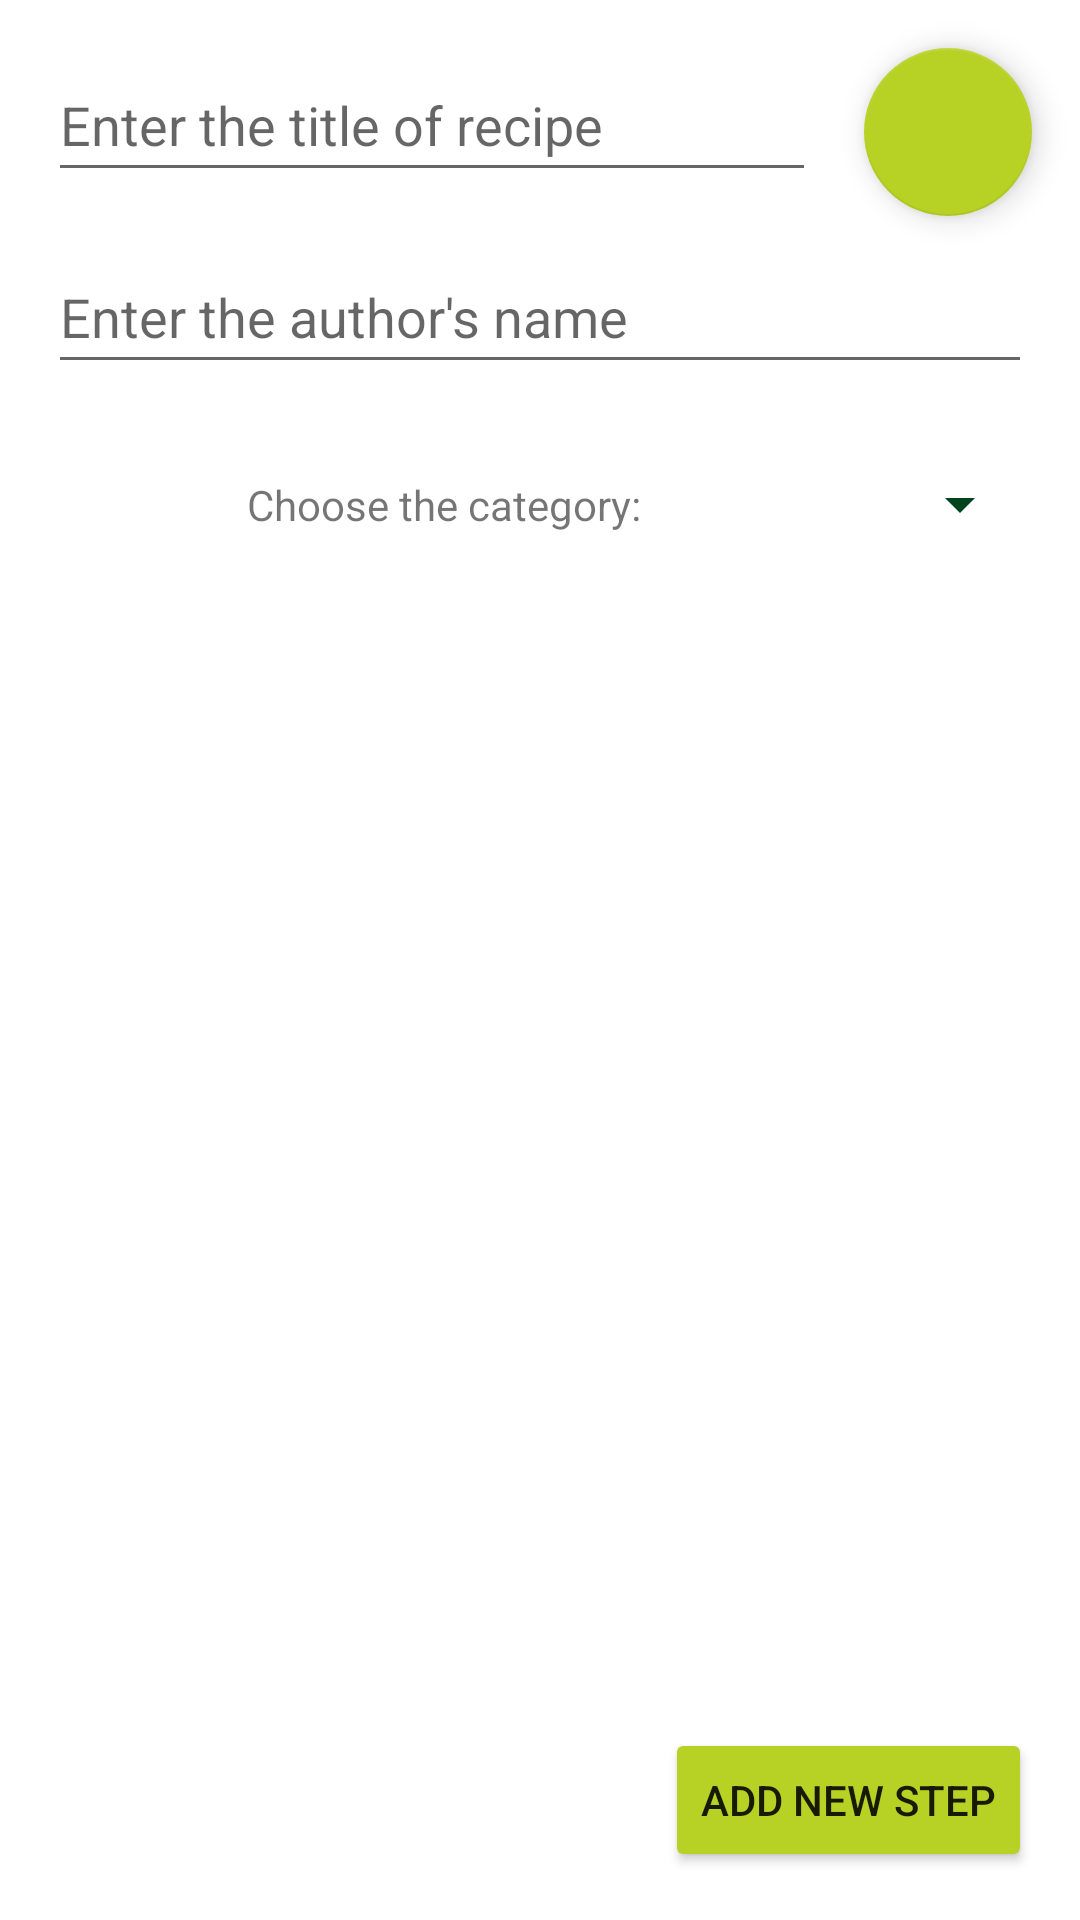

Layout XML and referenced resources for this Android screen:
<!-- AndroidManifest.xml: application theme Theme.NeRecipe -->
<!-- res/layout/new_recipe_fragment.xml -->
<?xml version="1.0" encoding="utf-8"?>
<androidx.constraintlayout.widget.ConstraintLayout xmlns:android="http://schemas.android.com/apk/res/android"
    xmlns:app="http://schemas.android.com/apk/res-auto"
    android:layout_width="match_parent"
    android:layout_height="match_parent"
    xmlns:tools="http://schemas.android.com/tools">

    <EditText
        android:id="@+id/recipeTitle"
        android:inputType="textMultiLine"
        android:layout_width="0dp"
        android:layout_height="wrap_content"
        android:layout_margin="@dimen/common_spacing"
        android:ems="10"
        android:hint="@string/enter_the_title_of_recipe"
        android:minHeight="48dp"
        app:layout_constraintStart_toStartOf="parent"
        app:layout_constraintEnd_toStartOf="@+id/addRecipeButton"
        app:layout_constraintTop_toTopOf="parent" />

    <EditText
        android:id="@+id/authorName"
        android:layout_width="match_parent"
        android:layout_height="wrap_content"
        android:layout_margin="@dimen/common_spacing"
        android:ems="10"
        android:hint="@string/enter_the_author_s_name"
        android:inputType="textMultiLine"
        android:minHeight="48dp"
        app:layout_constraintStart_toStartOf="parent"
        app:layout_constraintTop_toBottomOf="@id/recipeTitle" />

        <TextView
            android:id="@+id/chooseCategoriesText"
            android:layout_width="wrap_content"
            android:layout_height="wrap_content"
            android:layout_margin="@dimen/common_spacing"
            android:text="@string/choose_the_category"
            app:layout_constraintTop_toBottomOf="@id/authorName"
            app:layout_constraintStart_toStartOf="parent"
            app:layout_constraintEnd_toStartOf="@id/categoriesMenu"
            app:layout_constraintBottom_toTopOf="@id/upStepsBarrier"
            />

    <ImageButton
        android:id="@+id/categoriesMenu"
        android:layout_width="wrap_content"
        android:layout_height="wrap_content"
        android:layout_margin="@dimen/common_spacing"
        android:background="@android:color/transparent"
        android:contentDescription="@string/categories_menu_button"
        android:minWidth="48dp"
        android:minHeight="48dp"
        app:layout_constraintBottom_toTopOf="@id/upStepsBarrier"
        app:layout_constraintEnd_toEndOf="parent"
        app:layout_constraintTop_toBottomOf="@id/authorName"
        app:srcCompat="@drawable/ic_drop_down_24" />

        <androidx.constraintlayout.widget.Barrier
            android:id="@+id/upStepsBarrier"
            android:layout_width="0dp"
            android:layout_height="0dp"
            app:barrierDirection="bottom"
            app:constraint_referenced_ids="chooseCategoriesText, categoriesMenu"
            />

    <androidx.recyclerview.widget.RecyclerView
        android:id="@+id/stepsList"
        android:layout_width="match_parent"
        android:layout_height="0dp"
        app:layoutManager="androidx.recyclerview.widget.LinearLayoutManager"
        app:layout_constraintBottom_toTopOf="@+id/addStepButton"
        app:layout_constraintTop_toTopOf="@id/upStepsBarrier"
        app:layout_constraintVertical_bias="0.0"
        tools:layout_editor_absoluteX="-16dp"
        tools:listitem="@layout/recipe_step_card" />


        <Button
            android:id="@+id/addStepButton"
            android:layout_width="wrap_content"
            android:layout_height="wrap_content"
            android:layout_margin="@dimen/common_spacing"
            android:backgroundTint="@color/green"
            app:layout_constraintEnd_toEndOf="parent"
            app:layout_constraintBottom_toBottomOf="parent"
            android:text="@string/add_step" />

        <com.google.android.material.floatingactionbutton.FloatingActionButton
            android:id="@+id/addRecipeButton"
            android:layout_width="wrap_content"
            android:layout_height="wrap_content"
            android:layout_margin="@dimen/common_spacing"
            android:contentDescription="@string/add_new_recipe_button"
            android:clickable="true"
            app:tint="@null"
            app:layout_constraintEnd_toEndOf="parent"
            app:layout_constraintTop_toTopOf="parent"
            app:srcCompat="@drawable/ic_save_24" />

</androidx.constraintlayout.widget.ConstraintLayout>
<!-- res/layout/recipe_step_card.xml (included above) -->
<?xml version="1.0" encoding="utf-8"?>
<androidx.constraintlayout.widget.ConstraintLayout
    xmlns:android="http://schemas.android.com/apk/res/android"
    xmlns:app="http://schemas.android.com/apk/res-auto"
    xmlns:tools="http://schemas.android.com/tools"
    android:id="@+id/basicStepLayout"
    android:layout_margin="@dimen/common_spacing"
    android:layout_width="match_parent"
    android:layout_height="wrap_content">

    <TextView
        android:id="@+id/stepNumber"
        android:layout_width="wrap_content"
        android:layout_height="wrap_content"
        tools:text="Step 1"
        app:layout_constraintStart_toStartOf="parent"
        app:layout_constraintEnd_toStartOf="@+id/textsRightSideBarrier"
        app:layout_constraintTop_toTopOf="parent"
        android:layout_margin="@dimen/min_spacing" />

    <TextView
        android:id="@+id/stepDescription"
        android:layout_width="wrap_content"
        android:layout_height="wrap_content"
        tools:visibility="visible"
        android:paddingStart="@dimen/mid_spacing"
        android:paddingEnd="@dimen/mid_spacing"
        app:layout_constraintStart_toStartOf="parent"
        app:layout_constraintEnd_toStartOf="@+id/textsRightSideBarrier"
        app:layout_constraintTop_toBottomOf="@id/stepNumber"
        android:layout_margin="@dimen/min_spacing"
        tools:text="Peel the vegetables and cut them"/>

    <EditText
        android:id="@+id/editedStepDescription"
        android:layout_width="wrap_content"
        android:layout_height="wrap_content"
        android:paddingStart="@dimen/min_spacing"
        android:paddingEnd="@dimen/mid_spacing"
        app:layout_constraintStart_toStartOf="parent"
        app:layout_constraintEnd_toStartOf="@+id/textsRightSideBarrier"
        app:layout_constraintTop_toBottomOf="@id/stepNumber"
        android:layout_margin="@dimen/min_spacing"
        tools:visibility="visible"
        tools:text="Peel the vegetables and cut them"/>

    <androidx.constraintlayout.widget.Barrier
        android:id="@+id/textsBottomBarrier"
        android:layout_width="match_parent"
        android:layout_height="0dp"
        app:barrierDirection="bottom"
        app:constraint_referenced_ids="editedStepDescription, stepDescription"
        />

    <androidx.constraintlayout.widget.Barrier
        android:id="@+id/textsRightSideBarrier"
        android:layout_width="0dp"
        android:layout_height="match_parent"
        app:barrierDirection="left"
        app:constraint_referenced_ids="editStepButton"
        />

    <ImageButton
        android:id="@+id/editStepButton"
        android:layout_width="wrap_content"
        android:layout_height="wrap_content"
        tools:visibility="invisible"
        app:layout_constraintTop_toTopOf="@id/stepDescription"
        app:layout_constraintStart_toEndOf="@+id/textsRightSideBarrier"
        app:layout_constraintEnd_toEndOf="parent"
        android:background="@android:color/transparent"
        app:srcCompat="@drawable/ic_edit_24" />

    <ImageButton
        android:id="@+id/saveStepButton"
        android:layout_width="wrap_content"
        android:layout_height="wrap_content"
        tools:visibility="visible"
        app:layout_constraintTop_toTopOf="@id/editedStepDescription"
        app:layout_constraintBottom_toBottomOf="@id/editedStepDescription"
        app:layout_constraintEnd_toEndOf="parent"
        android:background="@android:color/transparent"
        app:srcCompat="@drawable/ic_save_green_24" />

    <ImageView
        android:id="@+id/stepIllustration"
        android:layout_width="wrap_content"
        android:layout_height="wrap_content"
        android:adjustViewBounds="true"
        app:layout_constraintStart_toStartOf="parent"
        app:layout_constraintEnd_toEndOf="parent"
        app:layout_constraintTop_toBottomOf="@id/textsBottomBarrier"
        android:layout_marginTop="@dimen/min_spacing"
        android:layout_marginBottom="@dimen/min_spacing"
        tools:visibility="visible"
        tools:srcCompat="@drawable/default_picture" />

    <androidx.constraintlayout.utils.widget.ImageFilterButton
        android:id="@+id/deleteStepButton"
        android:layout_width="wrap_content"
        android:layout_height="wrap_content"
        app:layout_constraintEnd_toEndOf="parent"
        app:layout_constraintTop_toTopOf="parent"
        tools:visibility="visible"
        android:background="@color/reddish"
        app:srcCompat="@drawable/ic_clear_24" />

</androidx.constraintlayout.widget.ConstraintLayout>
<!-- resources referenced by this layout -->
<resources>
  <color name="green">#B7D225</color>
  <color name="reddish">#FF5345</color>
  <dimen name="common_spacing">16dp</dimen>
  <dimen name="mid_spacing">24dp</dimen>
  <dimen name="min_spacing">8dp</dimen>
  <!-- drawable default_picture: png bitmap (drawable, 425366 bytes) -->
  <!-- drawable ic_drop_down_24 (drawable) -->
  <vector android:height="24dp" android:tint="#00441B"
      android:viewportHeight="24" android:viewportWidth="24"
      android:width="24dp" xmlns:android="http://schemas.android.com/apk/res/android">
      <path android:fillColor="@android:color/white" android:pathData="M7,10l5,5 5,-5z"/>
  </vector>
  <!-- drawable ic_edit_24 (drawable) -->
  <vector android:height="24dp" android:tint="#00441B"
      android:viewportHeight="24" android:viewportWidth="24"
      android:width="24dp" xmlns:android="http://schemas.android.com/apk/res/android">
      <path android:fillColor="@android:color/white" android:pathData="M3,17.25V21h3.75L17.81,9.94l-3.75,-3.75L3,17.25zM20.71,7.04c0.39,-0.39 0.39,-1.02 0,-1.41l-2.34,-2.34c-0.39,-0.39 -1.02,-0.39 -1.41,0l-1.83,1.83 3.75,3.75 1.83,-1.83z"/>
  </vector>
  <!-- drawable ic_save_green_24 (drawable) -->
  <vector android:height="24dp" android:tint="#00441B"
      android:viewportHeight="24" android:viewportWidth="24"
      android:width="24dp" xmlns:android="http://schemas.android.com/apk/res/android">
      <path android:fillColor="@android:color/white" android:pathData="M9,16.17L4.83,12l-1.42,1.41L9,19 21,7l-1.41,-1.41z"/>
  </vector>
  <string name="add_new_recipe_button">Add new recipe button</string>
  <string name="add_step">Add new step</string>
  <string name="categories_menu_button">Categories menu button</string>
  <string name="choose_the_category">Choose the category:</string>
  <string name="enter_the_author_s_name">Enter the author\'s name</string>
  <string name="enter_the_title_of_recipe">Enter the title of recipe</string>
  <style name="Theme.NeRecipe" parent="Theme.MaterialComponents.DayNight.DarkActionBar">
          
          <item name="colorPrimary">@color/reddish</item>
          <item name="colorPrimaryVariant">@color/peach</item>
          <item name="colorOnPrimary">@color/white</item>
          
          <item name="colorSecondary">@color/green</item>
          <item name="colorSecondaryVariant">@color/grey</item>
          <item name="colorOnSecondary">@color/black</item>
          
          <item name="android:statusBarColor" tools:targetApi="l">?attr/colorPrimaryVariant</item>
          
      </style>
  <color name="peach">#F9DABE</color>
  <color name="white">#FFFFFFFF</color>
  <color name="grey">#E4E4E4</color>
  <color name="black">#282226</color>
</resources>
